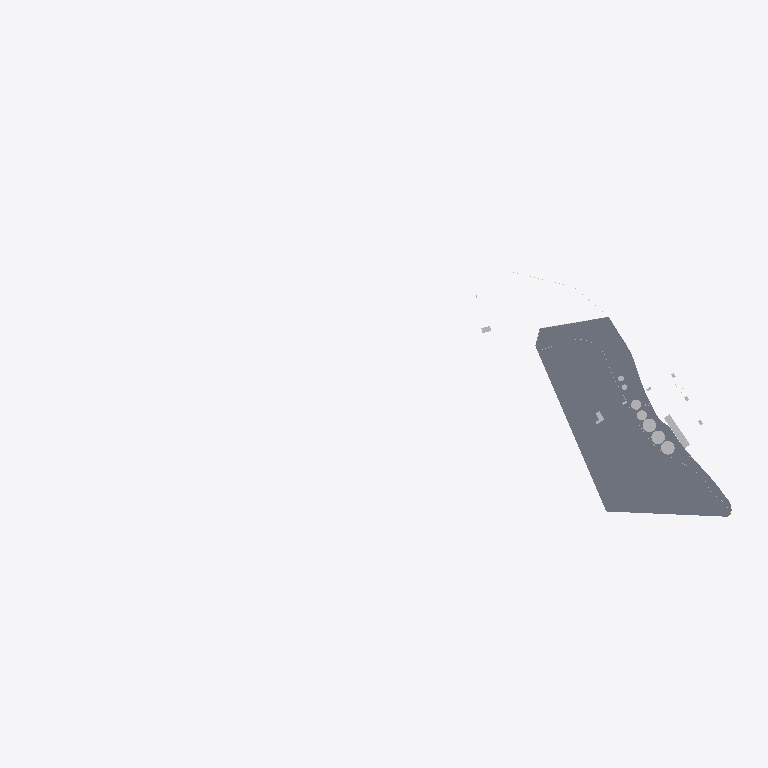
Plan cut of the same IFC building model at storey 'rio' (level -4.51 m, cut at -3.11 m), seen from above with north up, elements coloured by IFC class: 10 other elements (light grey), 2 slabs (grey). Cut surfaces are drawn darker.
Extent 994.9 m × 371.4 m × 46.7 m (x, y, z). Storeys (9): rio at -4.51 m; Suelo at -0.50 m; caminos at -0.20 m; Nivel 1 at 0.00 m; Nivel 1A at 1.00 m; nivel 2 at 3.00 m; nivel 3 at 8.00 m; Nivel 4 at 12.00 m; Nivel 5 at 25.00 m. Elements (816): 472 IfcWallStandardCase, 183 IfcRoof, 101 IfcBuildingElementProxy, 57 IfcSlab, 3 IfcWall.

HEADER;
FILE_DESCRIPTION(('ViewDefinition [CoordinationView_V2.0]','RevitIdentifiers [ContentGUID: 64d38c36-171e-478d-93c3-c9f397eca4f0, VersionGUID: 5b07a664-6ee4-4a67-8b3d-66a560bccd82, NumberOfSaves: 105]','CoordinateReference [CoordinateBase: Internal Origin, ProjectSite: Emplazamiento por defecto]'),'2;1');
FILE_NAME('NVA_puerto22.ifc','2026-09-24T10:36:50-03:00',(''),(''),'ODA SDAI 25.12','Autodesk Revit 26.0.4.409 (ENU) - IFC 26.0.4.409','');
FILE_SCHEMA(('IFC2X3'));
ENDSEC;
DATA;
#30=IFCPROJECT('1aqums5nv7ZPF3oVDe4ri0',#18,'0001',$,$,'Nombre de proyecto','Estado de proyecto',(#25),#48910);
#73=IFCSITE('1aqums5nv7ZPF3oVDe4ri2',#18,'Default',$,$,#72,$,$,.ELEMENT.,(40,24,0,5493),(-3,-40,-59,-880065),23.19,$,$);
#35=IFCBUILDING('1aqums5nv7ZPF3oVDe4ri1',#18,'',$,$,#33,$,'',.ELEMENT.,$,$,#34);
#39=IFCBUILDINGSTOREY('3eSyCkNWnFDhAdIDIHUP9e',#18,'rio',$,'Level:Extremo inicial 8 mm',#38,$,'rio',.ELEMENT.,-4.514400000000004);
#43=IFCBUILDINGSTOREY('3eSyCkNWnFDhAdIDIHUP9g',#18,'Suelo',$,'Level:Extremo inicial 8 mm',#42,$,'Suelo',.ELEMENT.,-0.49999999999999994);
#47=IFCBUILDINGSTOREY('3eSyCkNWnFDhAdIDIHUPN6',#18,'caminos',$,'Level:Extremo inicial 8 mm',#46,$,'caminos',.ELEMENT.,-0.2);
#50=IFCBUILDINGSTOREY('3Aw$FV5MbAufEo59pkoNgA',#18,'Nivel 1',$,'Level:Extremo inicial 8 mm',#49,$,'Nivel 1',.ELEMENT.,0.0);
#54=IFCBUILDINGSTOREY('3eSyCkNWnFDhAdIDIHUMvr',#18,'Nivel 1A',$,'Level:Extremo inicial 8 mm',#53,$,'Nivel 1A',.ELEMENT.,0.9999999999999999);
#58=IFCBUILDINGSTOREY('3eSyCkNWnFDhAdIDIHUPNq',#18,'nivel 2',$,'Level:Extremo inicial 8 mm',#57,$,'nivel 2',.ELEMENT.,2.9999999999999996);
#62=IFCBUILDINGSTOREY('3kSL0VGKv3gxJCujeqtuJj',#18,'nivel 3',$,'Level:Extremo inicial 8 mm',#61,$,'nivel 3',.ELEMENT.,7.999999999999999);
#66=IFCBUILDINGSTOREY('3eSyCkNWnFDhAdIDIHUP8U',#18,'Nivel 4',$,'Level:Extremo inicial 8 mm',#65,$,'Nivel 4',.ELEMENT.,11.999999999999998);
#70=IFCBUILDINGSTOREY('3eSyCkNWnFDhAdIDIHUP92',#18,'Nivel 5',$,'Level:Extremo inicial 8 mm',#69,$,'Nivel 5',.ELEMENT.,25.0);
#17908=IFCSLAB('0bqFXTLzfCheoYcsWZODbj',#18,'Floors : Floor : Genérico 150 mm',$,'Floor:Genérico 150 mm',#16572,#17903,'235795',.FLOOR.);
#17988=IFCSLAB('0bqFXTLzfCheoYcsWZODk9',#18,'Floors : Floor : Hormigón in situ 225 mm',$,'Floor:Hormigón in situ 225 mm',#17962,#17987,'236535',.FLOOR.);
#18393=IFCBUILDINGELEMENTPROXY('0bqFXTLzfCheoYcsWZOEbp',#18,'Generic Models : Silos rio carga2 : Silos rio carga',$,'Silos rio carga2:Silos rio carga',#18392,#18388,'239885',$);
#18348=IFCBUILDINGELEMENTPROXY('0bqFXTLzfCheoYcsWZOEY2',#18,'Generic Models : Silos rio carga1 : Silos rio carga',$,'Silos rio carga1:Silos rio carga',#18347,#18343,'239868',$);
#18302=IFCBUILDINGELEMENTPROXY('0bqFXTLzfCheoYcsWZOEYJ',#18,'Generic Models : Silos rio carga : Silos rio carga',$,'Silos rio carga:Silos rio carga',#18301,#18297,'239853',$);
#25834=IFCBUILDINGELEMENTPROXY('3SBrBeQSH5oAVTPOgGAUrn',#18,'Generic Models : Silos rio carga5 : Silos rio carga',$,'Silos rio carga5:Silos rio carga',#25833,#25829,'308642',$);
#18438=IFCBUILDINGELEMENTPROXY('0bqFXTLzfCheoYcsWZOEbO',#18,'Generic Models : Silos rio carga3 : Silos rio carga',$,'Silos rio carga3:Silos rio carga',#18437,#18433,'239910',$);
#40276=IFCBUILDINGELEMENTPROXY('1KyNVsG1PDrhnQNp$zesjh',#18,'Generic Models : Generic Models 22 : Generic Models 3',$,'Generic Models 22:Generic Models 3',#40275,#40271,'413983',$);
#40323=IFCBUILDINGELEMENTPROXY('1KyNVsG1PDrhnQNp$zesZd',#18,'Generic Models : Generic Models 24 : Generic Models 3',$,'Generic Models 24:Generic Models 3',#40322,#40318,'414355',$);
#40370=IFCBUILDINGELEMENTPROXY('1KyNVsG1PDrhnQNp$zesZH',#18,'Generic Models : Generic Models 25 : Generic Models 3',$,'Generic Models 25:Generic Models 3',#40369,#40365,'414373',$);
#40416=IFCBUILDINGELEMENTPROXY('1KyNVsG1PDrhnQNp$zesZD',#18,'Generic Models : Generic Models 26 : Generic Models 3',$,'Generic Models 26:Generic Models 3',#40415,#40411,'414393',$);
#33142=IFCBUILDINGELEMENTPROXY('0TsN4QMQzCFuj15v0wVSQK',#18,'Generic Models : puert9 : puert',$,'puert9:puert',#33141,#33137,'374802',$);
ENDSEC;
